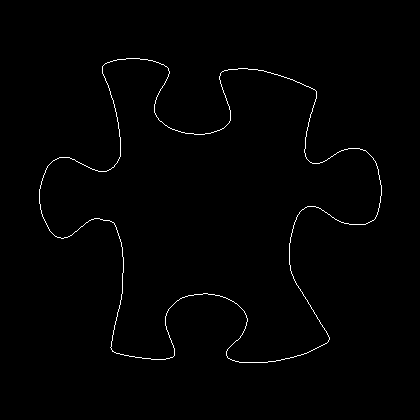

Data behind this chart, as committed beside it:
39, 189
39, 190
39, 191
39, 192
39, 193
39, 194
39, 195
39, 196
39, 197
39, 198
39, 199
39, 200
39, 201
39, 202
39, 203
40, 204
40, 205
40, 206
40, 207
40, 208
40, 209
41, 210
41, 211
41, 212
41, 213
42, 214
42, 215
42, 216
43, 217
43, 218
44, 219
44, 220
45, 221
45, 222
46, 223
46, 224
47, 225
47, 226
48, 227
48, 228
49, 229
49, 230
50, 231
51, 232
52, 233
53, 234
54, 235
55, 236
56, 236
57, 237
58, 237
59, 237
60, 237
61, 238
62, 238
63, 238
64, 237
65, 237
66, 237
67, 237
68, 236
... 1,427 more rows
